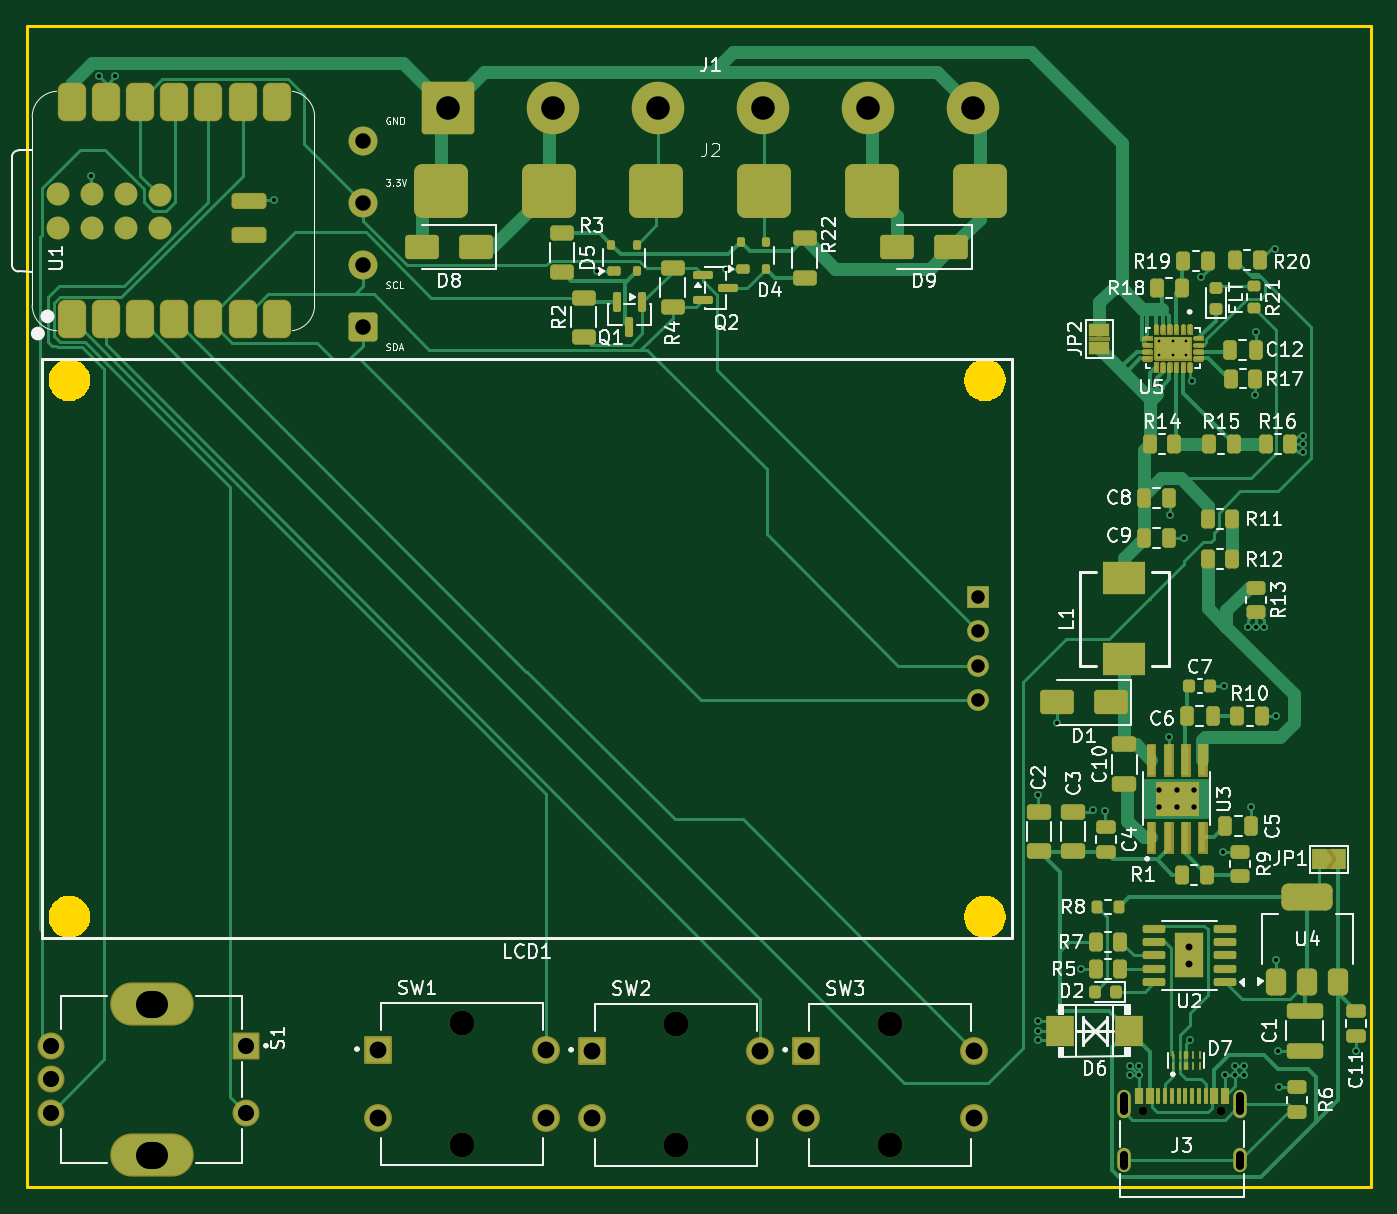
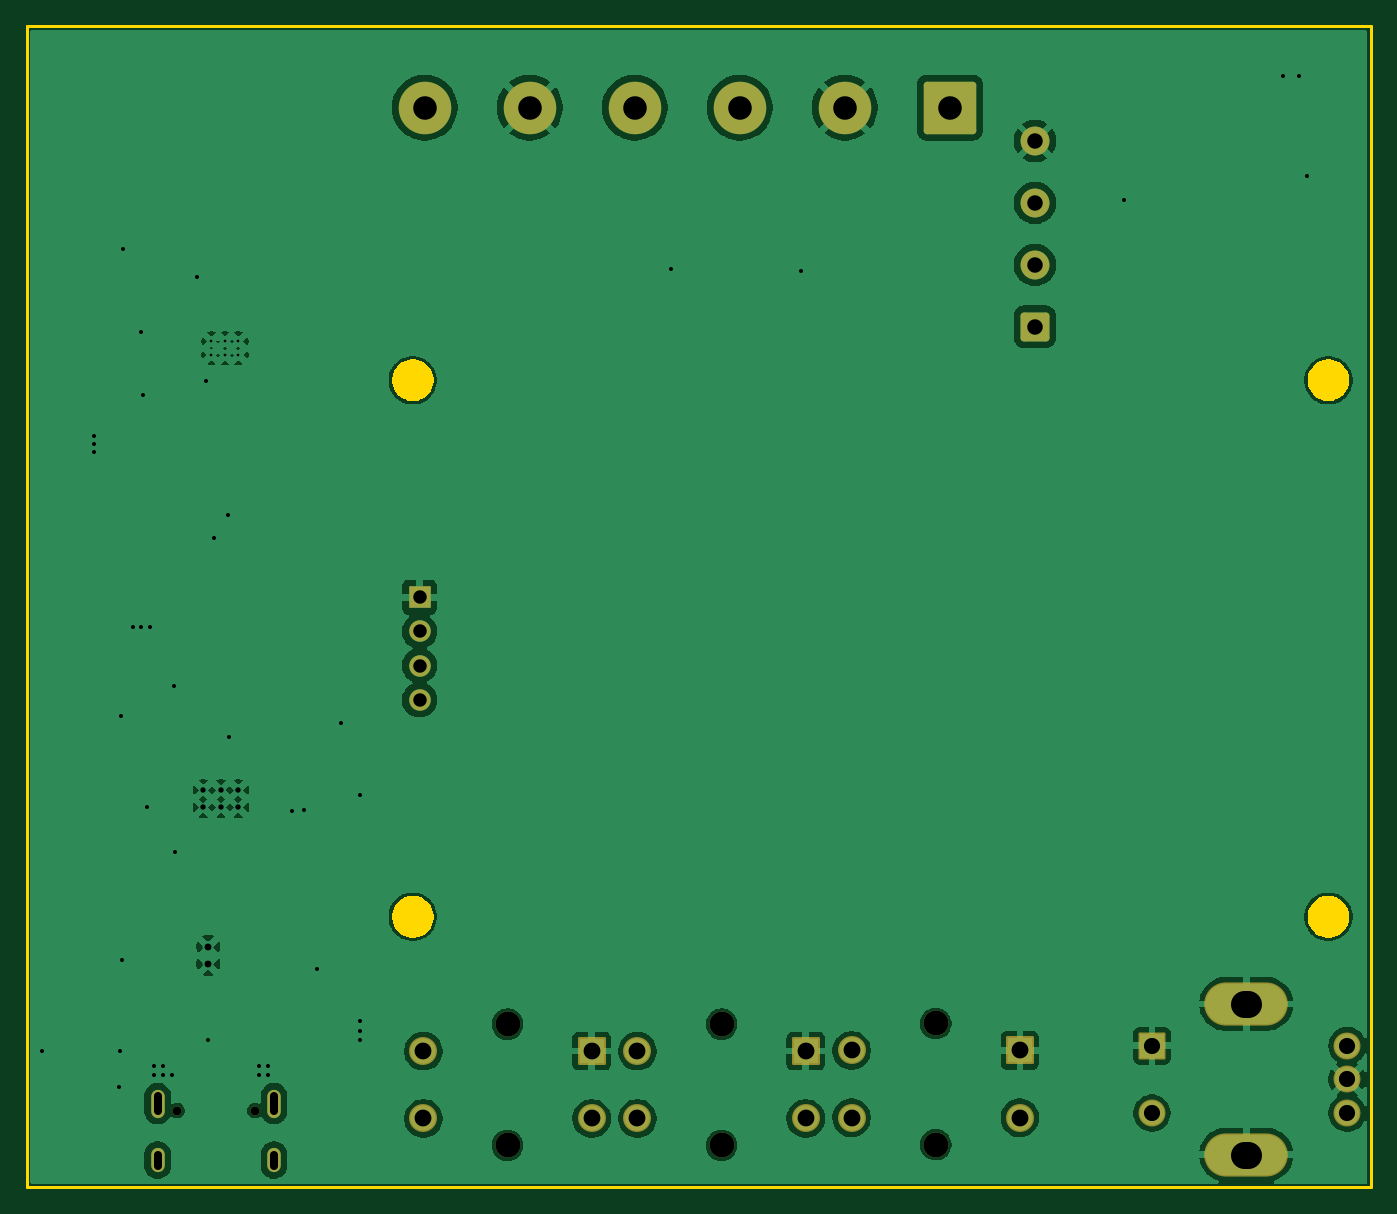
Circuit board: 11 layer files. Board 99.8 x 86.2 mm.
- bottom_copper: controller-B_Cu.gbl (116921 bytes)
- bottom_mask: controller-B_Mask.gbs (3081 bytes)
- paste: controller-B_Paste.gbp (450 bytes)
- bottom_silk: controller-B_Silkscreen.gbo (3091 bytes)
- outline: controller-Edge_Cuts.gm1 (5191 bytes)
- top_copper: controller-F_Cu.gtl (51110 bytes)
- top_mask: controller-F_Mask.gts (150073 bytes)
- paste: controller-F_Paste.gtp (26025 bytes)
- top_silk: controller-F_Silkscreen.gto (252681 bytes)
- drill: controller-NPTH.drl (527 bytes)
- drill: controller-PTH.drl (2512 bytes)

=== bottom_copper: controller-B_Cu.gbl (116921 bytes, source omitted) ===
=== bottom_mask: controller-B_Mask.gbs (3081 bytes, source withheld) ===
=== paste: controller-B_Paste.gbp ===
%TF.GenerationSoftware,KiCad,Pcbnew,9.0.6*%
%TF.CreationDate,2025-12-15T16:17:17+01:00*%
%TF.ProjectId,controller,636f6e74-726f-46c6-9c65-722e6b696361,1*%
%TF.SameCoordinates,Original*%
%TF.FileFunction,Paste,Bot*%
%TF.FilePolarity,Positive*%
%FSLAX46Y46*%
G04 Gerber Fmt 4.6, Leading zero omitted, Abs format (unit mm)*
G04 Created by KiCad (PCBNEW 9.0.6) date 2025-12-15 16:17:17*
%MOMM*%
%LPD*%
G01*
G04 APERTURE LIST*
G04 APERTURE END LIST*
M02*

=== bottom_silk: controller-B_Silkscreen.gbo (3091 bytes, source withheld) ===
=== outline: controller-Edge_Cuts.gm1 ===
%TF.GenerationSoftware,KiCad,Pcbnew,9.0.6*%
%TF.CreationDate,2025-12-15T16:17:17+01:00*%
%TF.ProjectId,controller,636f6e74-726f-46c6-9c65-722e6b696361,1*%
%TF.SameCoordinates,Original*%
%TF.FileFunction,Profile,NP*%
%FSLAX46Y46*%
G04 Gerber Fmt 4.6, Leading zero omitted, Abs format (unit mm)*
G04 Created by KiCad (PCBNEW 9.0.6) date 2025-12-15 16:17:17*
%MOMM*%
%LPD*%
G01*
G04 APERTURE LIST*
%TA.AperFunction,Profile*%
%ADD10C,0.200000*%
%TD*%
%TA.AperFunction,Profile*%
%ADD11C,0.000000*%
%TD*%
G04 APERTURE END LIST*
D10*
X182850000Y-76900000D02*
X282650000Y-76900000D01*
X282650000Y-163100000D01*
X182850000Y-163100000D01*
X182850000Y-76900000D01*
D11*
%TA.AperFunction,Profile*%
%TO.C,LCD1*%
G36*
X186361840Y-101667827D02*
G01*
X186593159Y-101742987D01*
X186809873Y-101853408D01*
X187006644Y-101996371D01*
X187178629Y-102168356D01*
X187321592Y-102365127D01*
X187432013Y-102581841D01*
X187507173Y-102813160D01*
X187545222Y-103053388D01*
X187545222Y-103296612D01*
X187507173Y-103536840D01*
X187432013Y-103768159D01*
X187321592Y-103984873D01*
X187178629Y-104181644D01*
X187006644Y-104353629D01*
X186809873Y-104496592D01*
X186593159Y-104607013D01*
X186361840Y-104682173D01*
X186121612Y-104720222D01*
X185878388Y-104720222D01*
X185638160Y-104682173D01*
X185406841Y-104607013D01*
X185190127Y-104496592D01*
X184993356Y-104353629D01*
X184821371Y-104181644D01*
X184678408Y-103984873D01*
X184567987Y-103768159D01*
X184492827Y-103536840D01*
X184454778Y-103296612D01*
X184454778Y-103053388D01*
X184492827Y-102813160D01*
X184567987Y-102581841D01*
X184678408Y-102365127D01*
X184821371Y-102168356D01*
X184993356Y-101996371D01*
X185190127Y-101853408D01*
X185406841Y-101742987D01*
X185638160Y-101667827D01*
X185878388Y-101629778D01*
X186121612Y-101629778D01*
X186361840Y-101667827D01*
G37*
%TD.AperFunction*%
%TA.AperFunction,Profile*%
G36*
X186361840Y-141517827D02*
G01*
X186593159Y-141592987D01*
X186809873Y-141703408D01*
X187006644Y-141846371D01*
X187178629Y-142018356D01*
X187321592Y-142215127D01*
X187432013Y-142431841D01*
X187507173Y-142663160D01*
X187545222Y-142903388D01*
X187545222Y-143146612D01*
X187507173Y-143386840D01*
X187432013Y-143618159D01*
X187321592Y-143834873D01*
X187178629Y-144031644D01*
X187006644Y-144203629D01*
X186809873Y-144346592D01*
X186593159Y-144457013D01*
X186361840Y-144532173D01*
X186121612Y-144570222D01*
X185878388Y-144570222D01*
X185638160Y-144532173D01*
X185406841Y-144457013D01*
X185190127Y-144346592D01*
X184993356Y-144203629D01*
X184821371Y-144031644D01*
X184678408Y-143834873D01*
X184567987Y-143618159D01*
X184492827Y-143386840D01*
X184454778Y-143146612D01*
X184454778Y-142903388D01*
X184492827Y-142663160D01*
X184567987Y-142431841D01*
X184678408Y-142215127D01*
X184821371Y-142018356D01*
X184993356Y-141846371D01*
X185190127Y-141703408D01*
X185406841Y-141592987D01*
X185638160Y-141517827D01*
X185878388Y-141479778D01*
X186121612Y-141479778D01*
X186361840Y-141517827D01*
G37*
%TD.AperFunction*%
%TA.AperFunction,Profile*%
G36*
X254361840Y-101667827D02*
G01*
X254593159Y-101742987D01*
X254809873Y-101853408D01*
X255006644Y-101996371D01*
X255178629Y-102168356D01*
X255321592Y-102365127D01*
X255432013Y-102581841D01*
X255507173Y-102813160D01*
X255545222Y-103053388D01*
X255545222Y-103296612D01*
X255507173Y-103536840D01*
X255432013Y-103768159D01*
X255321592Y-103984873D01*
X255178629Y-104181644D01*
X255006644Y-104353629D01*
X254809873Y-104496592D01*
X254593159Y-104607013D01*
X254361840Y-104682173D01*
X254121612Y-104720222D01*
X253878388Y-104720222D01*
X253638160Y-104682173D01*
X253406841Y-104607013D01*
X253190127Y-104496592D01*
X252993356Y-104353629D01*
X252821371Y-104181644D01*
X252678408Y-103984873D01*
X252567987Y-103768159D01*
X252492827Y-103536840D01*
X252454778Y-103296612D01*
X252454778Y-103053388D01*
X252492827Y-102813160D01*
X252567987Y-102581841D01*
X252678408Y-102365127D01*
X252821371Y-102168356D01*
X252993356Y-101996371D01*
X253190127Y-101853408D01*
X253406841Y-101742987D01*
X253638160Y-101667827D01*
X253878388Y-101629778D01*
X254121612Y-101629778D01*
X254361840Y-101667827D01*
G37*
%TD.AperFunction*%
%TA.AperFunction,Profile*%
G36*
X254361840Y-141517827D02*
G01*
X254593159Y-141592987D01*
X254809873Y-141703408D01*
X255006644Y-141846371D01*
X255178629Y-142018356D01*
X255321592Y-142215127D01*
X255432013Y-142431841D01*
X255507173Y-142663160D01*
X255545222Y-142903388D01*
X255545222Y-143146612D01*
X255507173Y-143386840D01*
X255432013Y-143618159D01*
X255321592Y-143834873D01*
X255178629Y-144031644D01*
X255006644Y-144203629D01*
X254809873Y-144346592D01*
X254593159Y-144457013D01*
X254361840Y-144532173D01*
X254121612Y-144570222D01*
X253878388Y-144570222D01*
X253638160Y-144532173D01*
X253406841Y-144457013D01*
X253190127Y-144346592D01*
X252993356Y-144203629D01*
X252821371Y-144031644D01*
X252678408Y-143834873D01*
X252567987Y-143618159D01*
X252492827Y-143386840D01*
X252454778Y-143146612D01*
X252454778Y-142903388D01*
X252492827Y-142663160D01*
X252567987Y-142431841D01*
X252678408Y-142215127D01*
X252821371Y-142018356D01*
X252993356Y-141846371D01*
X253190127Y-141703408D01*
X253406841Y-141592987D01*
X253638160Y-141517827D01*
X253878388Y-141479778D01*
X254121612Y-141479778D01*
X254361840Y-141517827D01*
G37*
%TD.AperFunction*%
%TD*%
M02*

=== top_copper: controller-F_Cu.gtl (51110 bytes, source omitted) ===
=== top_mask: controller-F_Mask.gts (150073 bytes, source omitted) ===
=== paste: controller-F_Paste.gtp (26025 bytes, source omitted) ===
=== top_silk: controller-F_Silkscreen.gto (252681 bytes, source omitted) ===
=== drill: controller-NPTH.drl ===
M48
; DRILL file {KiCad 9.0.6} date 2025-12-15T16:17:34+0100
; FORMAT={-:-/ absolute / metric / decimal}
; #@! TF.CreationDate,2025-12-15T16:17:34+01:00
; #@! TF.GenerationSoftware,Kicad,Pcbnew,9.0.6
; #@! TF.FileFunction,NonPlated,1,2,NPTH
FMAT,2
METRIC
; #@! TA.AperFunction,NonPlated,NPTH,ComponentDrill
T1C0.650
; #@! TA.AperFunction,NonPlated,NPTH,ComponentDrill
T2C1.850
%
G90
G05
T1
X265.74Y-157.42
X271.52Y-157.42
T2
X215.162Y-150.95
X215.162Y-159.95
X231.062Y-151.0
X231.062Y-160.0
X246.962Y-151.0
X246.962Y-160.0
M30

=== drill: controller-PTH.drl ===
M48
; DRILL file {KiCad 9.0.6} date 2025-12-15T16:17:34+0100
; FORMAT={-:-/ absolute / metric / decimal}
; #@! TF.CreationDate,2025-12-15T16:17:34+01:00
; #@! TF.GenerationSoftware,Kicad,Pcbnew,9.0.6
; #@! TF.FileFunction,Plated,1,2,PTH
FMAT,2
METRIC
; #@! TA.AperFunction,Plated,PTH,ComponentDrill
T1C0.200
; #@! TA.AperFunction,Plated,PTH,ViaDrill
T2C0.300
; #@! TA.AperFunction,Plated,PTH,ComponentDrill
T3C0.400
; #@! TA.AperFunction,Plated,PTH,ComponentDrill
T4C0.510
; #@! TA.AperFunction,Plated,PTH,ComponentDrill
T5C0.600
; #@! TA.AperFunction,Plated,PTH,ComponentDrill
T6C1.000
; #@! TA.AperFunction,Plated,PTH,ComponentDrill
T7C1.150
; #@! TA.AperFunction,Plated,PTH,ComponentDrill
T8C1.200
; #@! TA.AperFunction,Plated,PTH,ComponentDrill
T9C1.250
; #@! TA.AperFunction,Plated,PTH,ComponentDrill
T10C1.750
; #@! TA.AperFunction,Plated,PTH,ComponentDrill
T11C2.000
%
G90
G05
T1
X266.95Y-100.3
X266.95Y-101.3
X267.95Y-100.3
X267.95Y-101.3
X268.95Y-100.3
X268.95Y-101.3
T2
X187.6Y-88.0
X188.2Y-80.6
X189.4Y-80.6
X201.2Y-89.8
X225.2Y-95.1
X234.8Y-94.9
X257.95Y-134.0
X257.95Y-150.8
X257.95Y-151.5
X257.95Y-152.2
X259.35Y-128.6
X261.15Y-146.9
X262.05Y-135.1
X262.95Y-135.2
X264.75Y-154.1
X264.75Y-154.8
X265.45Y-154.1
X265.45Y-154.8
X267.65Y-129.7
X267.75Y-113.2
X268.75Y-114.9
X269.2Y-152.2
X269.35Y-103.2
X270.05Y-95.5
X271.65Y-138.2
X271.75Y-125.9
X271.85Y-154.8
X272.55Y-154.1
X272.55Y-154.8
X273.25Y-154.1
X273.25Y-154.8
X273.55Y-121.5
X273.75Y-134.9
X274.05Y-104.3
X274.15Y-99.6
X274.15Y-121.5
X274.75Y-121.5
X275.55Y-93.4
X275.6Y-146.2
X275.65Y-128.1
X275.75Y-153.0
X275.85Y-155.7
X277.65Y-107.3
X277.65Y-107.9
X277.65Y-108.5
X281.55Y-153.0
T3
X266.95Y-133.6
X266.95Y-134.9
X268.25Y-133.6
X268.25Y-134.9
X269.55Y-133.6
X269.55Y-134.9
T4
X269.188Y-145.265
X269.188Y-146.535
T6
X253.5Y-119.29
X253.5Y-121.83
X253.5Y-124.37
X253.5Y-126.91
T7
X207.8Y-85.4
X207.8Y-90.0
X207.8Y-94.6
X207.8Y-99.2
T8
X184.6Y-152.6
X184.6Y-155.1
X184.6Y-157.6
X199.1Y-152.6
X199.1Y-157.6
T9
X208.912Y-152.95
X208.912Y-157.95
X221.412Y-152.95
X221.412Y-157.95
X224.812Y-153.0
X224.812Y-158.0
X237.312Y-153.0
X237.312Y-158.0
X240.712Y-153.0
X240.712Y-158.0
X253.212Y-153.0
X253.212Y-158.0
T10
X214.125Y-82.925
X221.925Y-82.925
X229.725Y-82.925
X237.525Y-82.925
X245.325Y-82.925
X253.125Y-82.925
T5
X264.31Y-156.35G85X264.31Y-157.45
G05
X264.31Y-160.7G85X264.31Y-161.5
G05
X272.95Y-156.35G85X272.95Y-157.45
G05
X272.95Y-160.7G85X272.95Y-161.5
G05
T11
X192.25Y-149.5G85X191.95Y-149.5
G05
X192.25Y-160.7G85X191.95Y-160.7
G05
M30
